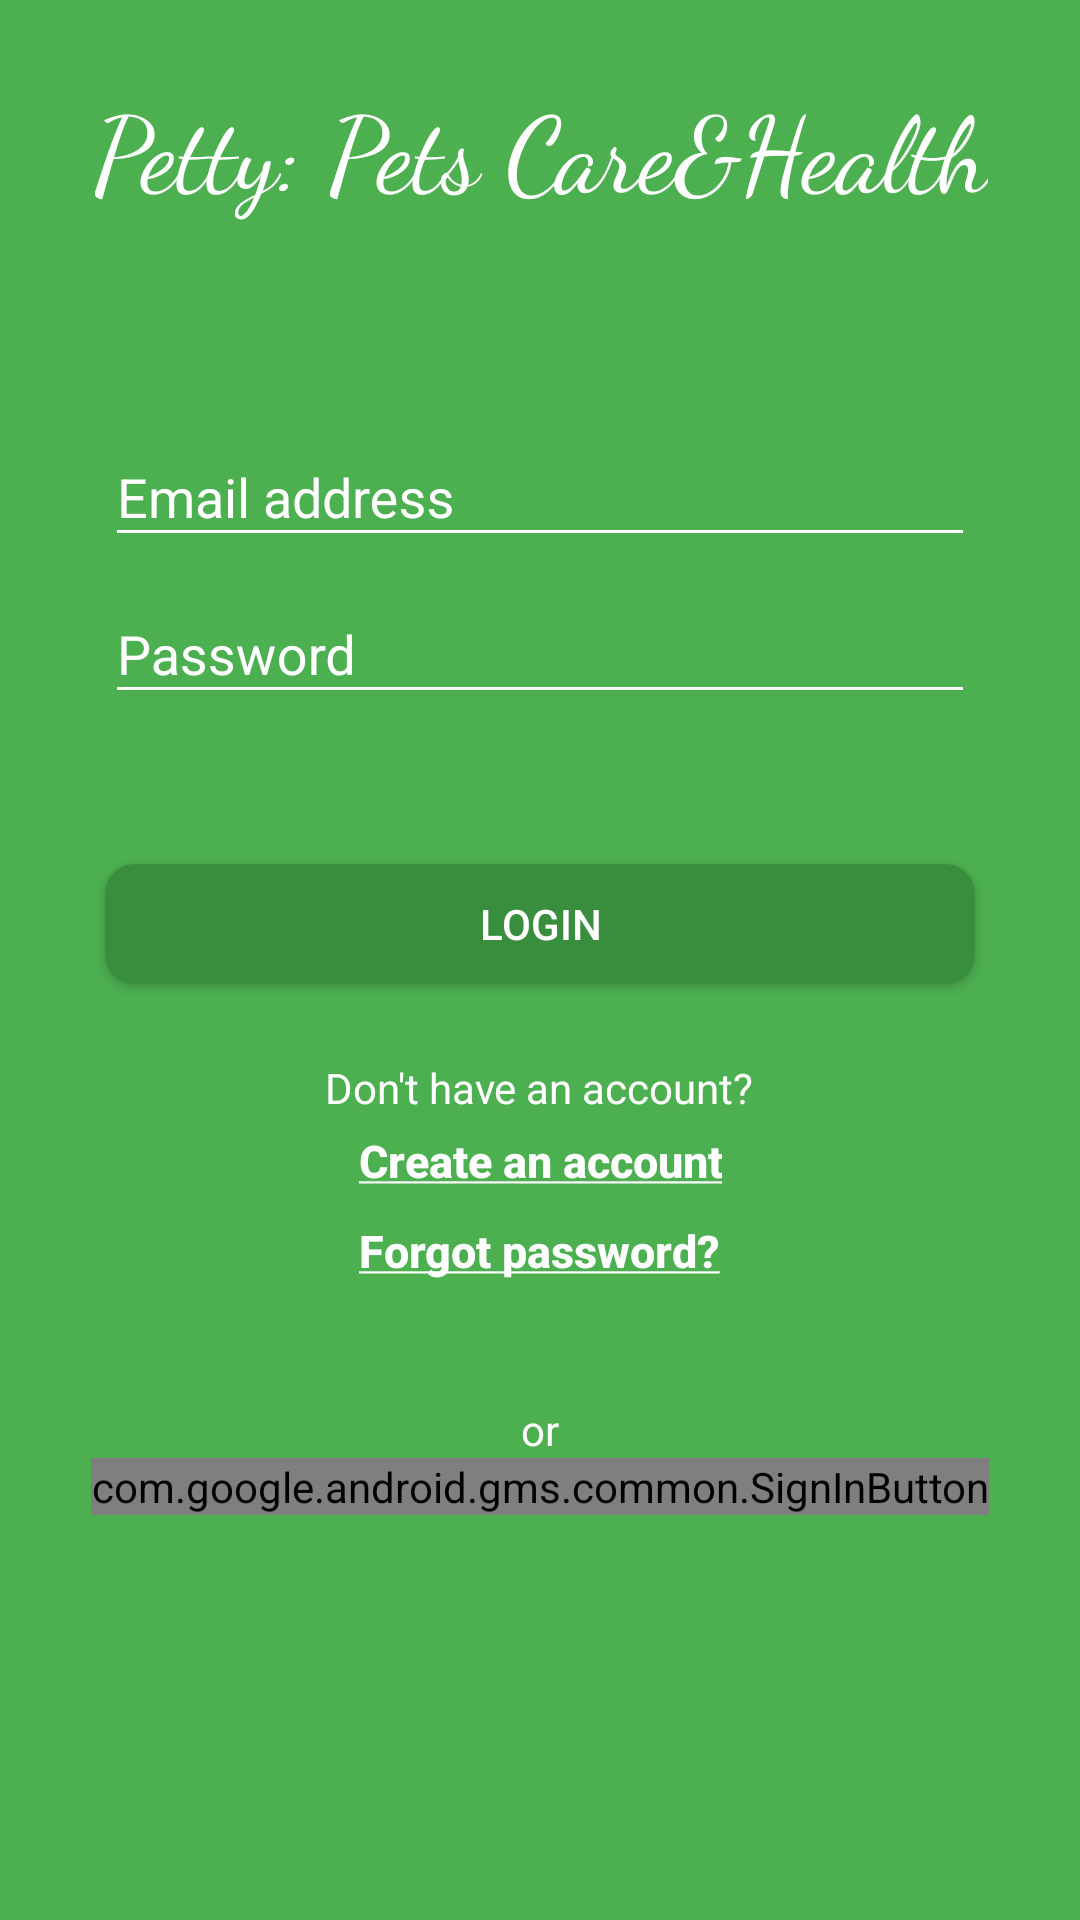

Here is an Android app screen rendered from its layout file. Give the layout XML and the strings, colors and styles it references.
<!-- AndroidManifest.xml: application theme AppTheme -->
<!-- res/layout/activity_login.xml -->
<?xml version="1.0" encoding="utf-8"?>



<ScrollView
  xmlns:android="http://schemas.android.com/apk/res/android"
  android:layout_width="match_parent"
  android:layout_height="match_parent"
  android:background="@color/colorPrimary">

  <LinearLayout
    android:layout_width="match_parent"
    android:layout_height="wrap_content"
    android:orientation="vertical">


    <TextView
      android:layout_width="wrap_content"
      android:layout_height="wrap_content"
      android:layout_marginTop="25dp"
      android:layout_gravity="center"
      android:fontFamily="cursive"
      android:gravity="center"
      android:text="@string/app_name"
      android:textColor="@android:color/white"
      android:textSize="35sp"/>


    <android.support.design.widget.TextInputLayout
      android:layout_width="match_parent"
      android:layout_height="wrap_content"
      android:layout_marginTop="60dp"
      android:layout_marginLeft="35dp"
      android:layout_marginRight="35dp"
      android:textColorHint="@android:color/white">

      <EditText
        android:id="@+id/emailEditText"
        android:layout_width="match_parent"
        android:layout_height="wrap_content"
        android:backgroundTint="@android:color/white"
        android:hint="@string/login_activity_email"
        android:inputType="textEmailAddress"
        android:maxLines="1"
        android:nextFocusDown="@id/passwordEditText"
        android:textColor="@android:color/white"
        android:textColorHint="@android:color/white"/>

    </android.support.design.widget.TextInputLayout>

    <android.support.design.widget.TextInputLayout
      android:layout_width="match_parent"
      android:layout_height="wrap_content"
      android:layout_marginLeft="35dp"
      android:layout_marginRight="35dp"
      android:textColorHint="@android:color/white">

      <EditText
        android:id="@+id/passwordEditText"
        android:layout_width="match_parent"
        android:layout_height="wrap_content"
        android:backgroundTint="@android:color/white"
        android:hint="@string/login_activity_password"
        android:inputType="textPassword"
        android:maxLines="1"
        android:nextFocusDown="@id/loginButton"
        android:textColor="@android:color/white"
        android:textColorHint="@android:color/white"/>

    </android.support.design.widget.TextInputLayout>


    <Button
      android:id="@+id/loginButton"
      android:layout_width="match_parent"
      android:layout_height="40dp"
      android:layout_marginTop="50dp"
      android:layout_marginLeft="35dp"
      android:layout_marginRight="35dp"
      android:background="@drawable/button_login_bg"
      android:text="@string/login_activity_login_button"
      android:textColor="@android:color/white"/>

    <ProgressBar
      android:id="@+id/progressBar"
      android:layout_width="wrap_content"
      android:layout_height="wrap_content"
      android:layout_marginTop="15dp"
      android:layout_gravity="center"
      android:visibility="gone"
      />

    <TextView
      android:layout_width="wrap_content"
      android:layout_height="wrap_content"
      android:layout_marginTop="25dp"
      android:layout_gravity="center"
      android:gravity="center"
      android:text="@string/login_activity_create_q_account"
      android:textColor="@android:color/white"/>

    <Button
      android:id="@+id/createAccountButton"
      android:textStyle="bold"
      android:layout_width="wrap_content"
      android:layout_height="30dp"
      android:layout_gravity="center"
      android:background="@android:color/transparent"
      android:gravity="center"
      android:text="@string/login_activity_create_account"
      android:textAllCaps="false"
      android:textColor="@android:color/white"
      android:textSize="15sp"/>

    <Button
      android:id="@+id/forgotPasswordButton"
      android:textStyle="bold"
      android:layout_width="wrap_content"
      android:layout_height="30dp"
      android:layout_gravity="center"
      android:background="@android:color/transparent"
      android:gravity="center"
      android:text="@string/login_activity_password_reset"
      android:textAllCaps="false"
      android:textColor="@android:color/white"
      android:textSize="15sp"/>


    <TextView
      android:layout_width="wrap_content"
      android:layout_height="wrap_content"
      android:layout_marginTop="35dp"
      android:layout_gravity="center"
      android:gravity="center"
      android:text="@string/login_activity_or"
      android:textColor="@android:color/white"/>

    <com.google.android.gms.common.SignInButton
      android:id="@+id/signInWithGoogleButton"
      android:layout_width="wrap_content"
      android:layout_height="wrap_content"
      android:layout_gravity="center"/>

  </LinearLayout>

</ScrollView>
<!-- resources referenced by this layout -->
<resources>
  <color name="colorPrimary">#4CAF50</color>
  <!-- drawable button_login_bg (drawable) -->
  <?xml version="1.0" encoding="utf-8"?>
  <shape xmlns:android="http://schemas.android.com/apk/res/android"
    android:shape="rectangle">
  
    <solid android:color="@color/colorPrimaryDark" />
  
    <corners
      android:radius="10dp"
      />
  
  </shape>
  <string name="app_name">Petty: Pets Care&amp;Health</string>
  <string name="login_activity_create_account"><u>Create an account</u></string>
  <string name="login_activity_create_q_account">Don\'t have an account?</string>
  <string name="login_activity_email">Email address</string>
  <string name="login_activity_login_button">LOGIN</string>
  <string name="login_activity_or">or</string>
  <string name="login_activity_password">Password</string>
  <string name="login_activity_password_reset"><u>Forgot password?</u></string>
  <style name="AppTheme" parent="Theme.AppCompat.Light.DarkActionBar">
      
      <item name="colorPrimary">@color/colorPrimary</item>
      <item name="colorPrimaryDark">@color/colorPrimaryDark</item>
      <item name="colorAccent">@color/colorAccent</item>
    </style>
  <color name="colorPrimaryDark">#388E3C</color>
  <color name="colorAccent">#FFC107</color>
</resources>
